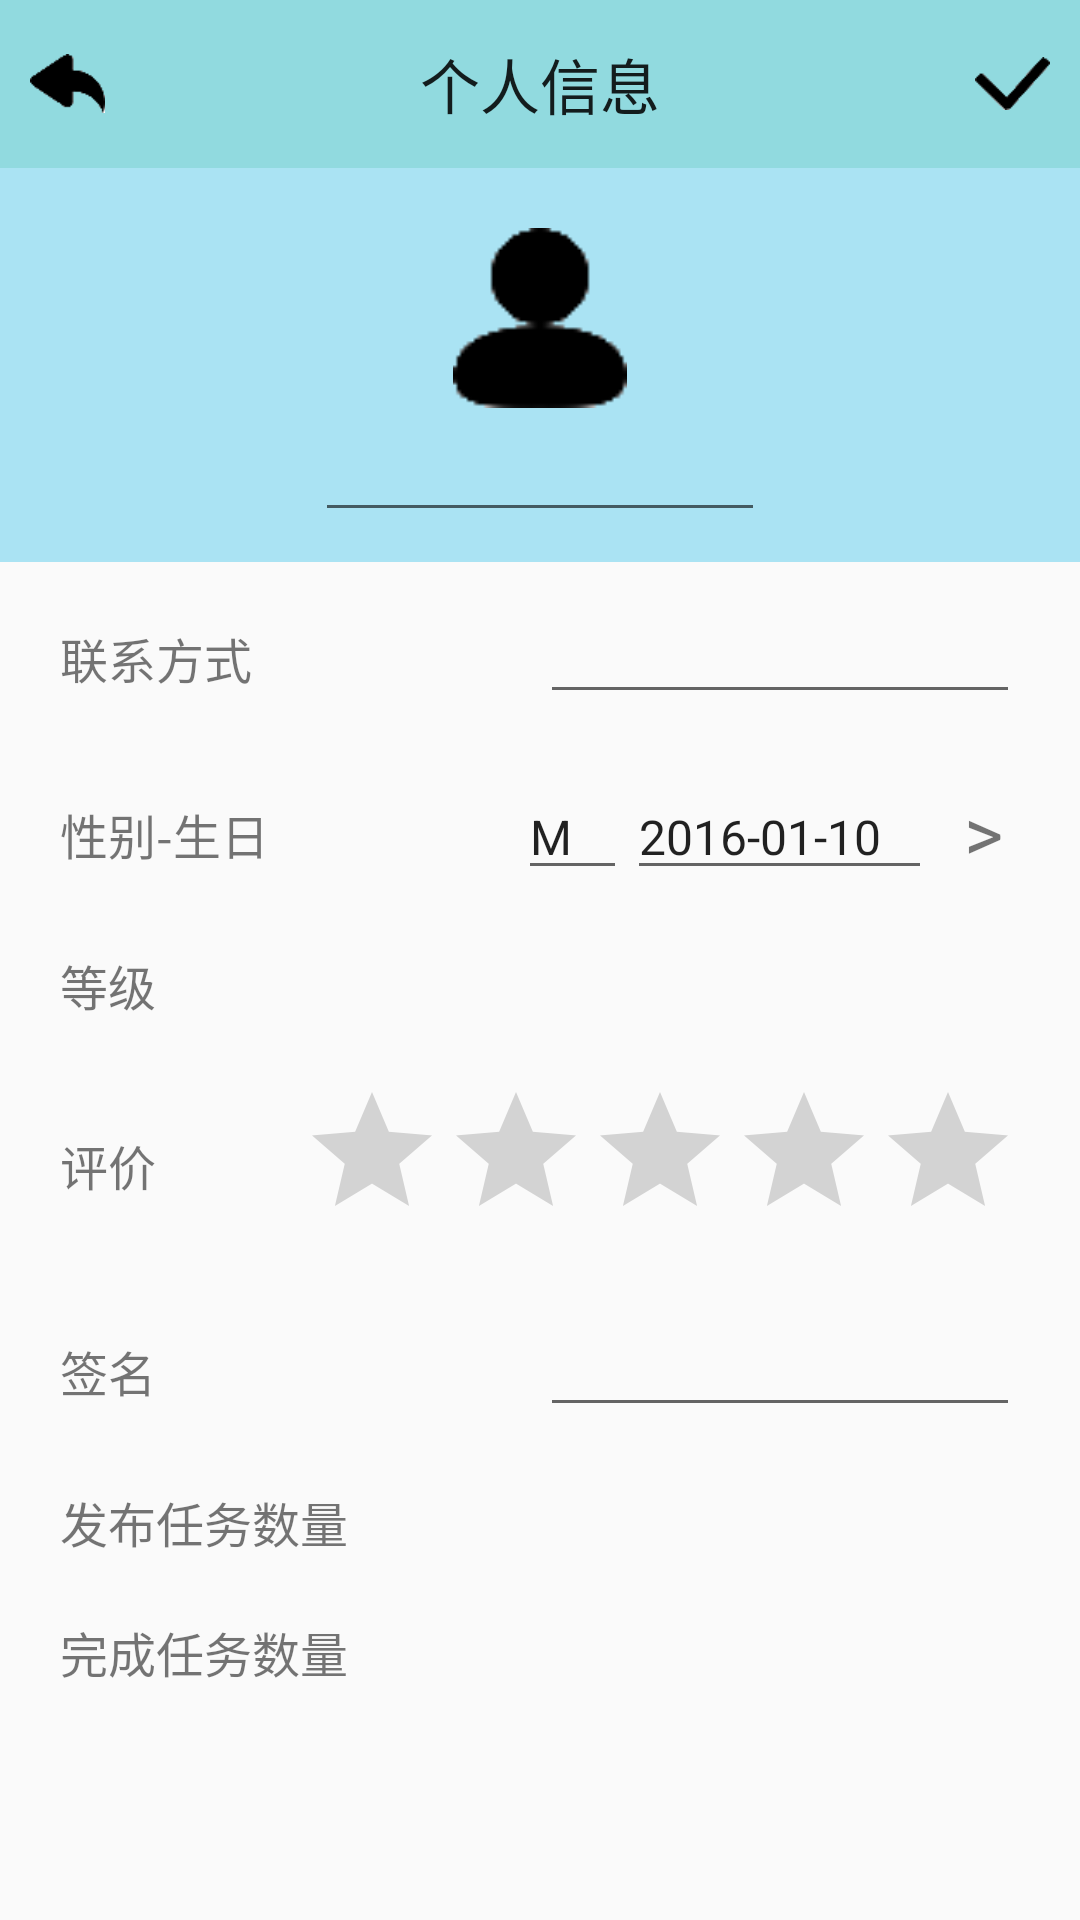

This screen was rendered from an Android layout file. Write that file and the resources it references.
<!-- AndroidManifest.xml: application theme AppTheme -->
<!-- res/layout/activity_user_info.xml -->
<?xml version="1.0" encoding="utf-8"?>
<RelativeLayout xmlns:android="http://schemas.android.com/apk/res/android"
    xmlns:tools="http://schemas.android.com/tools"
    android:layout_width="wrap_content"
    android:layout_height="wrap_content"
    android:padding="0dp"
    android:paddingBottom="@dimen/activity_vertical_margin"
    android:paddingLeft="@dimen/activity_horizontal_margin"
    android:paddingRight="@dimen/activity_horizontal_margin"
    android:paddingTop="@dimen/activity_vertical_margin"
    tools:context=".UserInfoDetailActivity">


    <RelativeLayout
        android:id="@+id/relativeLayout"
        android:layout_width="match_parent"
        android:layout_height="56dp"
        android:layout_alignParentTop="true"
        android:layout_centerHorizontal="true"
        android:background="#91dadf"
        android:clickable="false"
        android:minWidth="0dp">

        <TextView
            android:id="@+id/textView3"
            android:layout_width="wrap_content"
            android:layout_height="wrap_content"
            android:layout_centerHorizontal="true"
            android:layout_centerVertical="true"
            android:text="@string/user_info"
            android:textAppearance="?android:attr/textAppearanceLarge"
            android:textSize="20sp" />

        <TextView
            android:id="@+id/back"
            android:layout_width="wrap_content"
            android:layout_height="fill_parent"
            android:layout_alignParentLeft="true"
            android:layout_alignParentTop="true"
            android:layout_marginLeft="10dp"
            android:drawableLeft="@drawable/back" />

        <TextView
            android:id="@+id/confirm"
            android:layout_width="wrap_content"
            android:layout_height="fill_parent"
            android:layout_alignParentRight="true"
            android:layout_alignParentTop="true"
            android:layout_marginRight="10dp"
            android:drawableLeft="@drawable/confirm" />
    </RelativeLayout>

    <RelativeLayout
        android:id="@+id/picname"
        android:layout_width="wrap_content"
        android:layout_height="wrap_content"
        android:layout_alignLeft="@+id/relativeLayout"
        android:layout_below="@+id/relativeLayout"
        android:background="#aae3f3"
        android:paddingBottom="10dp">

        <ImageView
            android:id="@+id/user"
            android:layout_width="fill_parent"
            android:layout_height="60dp"
            android:layout_alignParentTop="true"
            android:layout_centerHorizontal="true"
            android:layout_marginTop="20dp"
            android:src="@mipmap/user2" />

        <EditText
            android:id="@+id/nickname"
            android:layout_width="150dp"
            android:layout_height="wrap_content"
            android:layout_below="@+id/user"
            android:layout_centerHorizontal="true"
            android:gravity="center_horizontal"
            android:textSize="18sp" />
    </RelativeLayout>
    <View
        android:id="@+id/div_tab_bar1"
        android:layout_width="match_parent"
        android:layout_height="2dp"
        android:layout_below="@id/picname"
        android:background="@drawable/divide_bar" />

    <LinearLayout
        android:id="@+id/detail"
        android:layout_width="match_parent"
        android:layout_height="wrap_content"
        android:layout_alignLeft="@+id/div_tab_bar1"
        android:layout_below="@+id/div_tab_bar1"
        android:orientation="vertical">

        <LinearLayout
            android:layout_width="match_parent"
            android:layout_height="match_parent"
            android:orientation="horizontal"
            android:paddingBottom="10dp"
            android:paddingLeft="20dp"
            android:paddingRight="20dp"
            android:paddingTop="10dp">

            <TextView
                android:id="@+id/textView5"
                android:layout_width="0dp"
                android:layout_height="wrap_content"
                android:layout_weight="0.5"
                android:text="联系方式"
                android:textSize="16sp" />

            <EditText
                android:id="@+id/phone"
                android:layout_width="0dp"
                android:layout_height="wrap_content"
                android:layout_weight="0.5"
                android:textSize="16sp" />
        </LinearLayout>

        <LinearLayout
            android:layout_width="match_parent"
            android:layout_height="wrap_content"
            android:layout_gravity="center_horizontal"
            android:orientation="horizontal"
            android:paddingBottom="10dp"
            android:paddingLeft="20dp"
            android:paddingRight="15dp"
            android:paddingTop="10dp">

            <TextView
                android:id="@+id/textView_sex"
                android:layout_width="0dp"
                android:layout_height="wrap_content"
                android:layout_weight="0.45"
                android:text="性别-生日"
                android:textSize="16sp" />

            <EditText
                android:id="@+id/sex"
                android:layout_width="0dp"
                android:text="M"
                android:layout_height="wrap_content"
                android:textSize="16sp"
                android:layout_weight="0.1075" />

            <android.support.design.widget.TextInputEditText
                android:id="@+id/birth"
                android:layout_width="0dp"
                android:layout_height="wrap_content"
                android:layout_weight="0.3"
                android:text="2016-01-10"
                android:focusable="true"
                android:focusableInTouchMode="true"
                android:textSize="16sp" />

            <TextView
                android:layout_width="0dp"
                android:layout_height="match_parent"
                android:text=">"
                android:id="@+id/b_st"
                android:layout_weight="0.10"
                android:gravity="center_vertical|center_horizontal"
                android:textSize="25dp" />
        </LinearLayout>

        <LinearLayout
            android:layout_width="match_parent"
            android:layout_height="match_parent"
            android:orientation="horizontal"
            android:paddingBottom="10dp"
            android:paddingLeft="20dp"
            android:paddingRight="20dp"
            android:paddingTop="10dp">

            <TextView
                android:id="@+id/textView6"
                android:layout_width="0dp"
                android:layout_height="wrap_content"
                android:layout_weight="0.5"
                android:text="等级"
                android:textSize="16sp" />

            <TextView
                android:id="@+id/level"
                android:layout_width="0dp"
                android:layout_height="wrap_content"
                android:layout_weight="0.5"
                android:textSize="16sp" />
        </LinearLayout>

        <LinearLayout
            android:layout_width="match_parent"
            android:layout_height="wrap_content"
            android:orientation="horizontal"
            android:paddingBottom="10dp"
            android:paddingLeft="20dp"
            android:paddingRight="20dp"
            android:paddingTop="10dp">

            <TextView
                android:id="@+id/textView7"
                android:layout_width="0dp"
                android:layout_height="wrap_content"
                android:layout_gravity="center_vertical"
                android:layout_weight="0.5"
                android:text="评价"
                android:textSize="16sp" />

            <RatingBar
                android:id="@+id/ratingBar"
                android:layout_width="wrap_content"
                android:layout_height="wrap_content" />

        </LinearLayout>

        <LinearLayout
            android:layout_width="match_parent"
            android:layout_height="match_parent"
            android:orientation="horizontal"
            android:paddingBottom="10dp"
            android:paddingLeft="20dp"
            android:paddingRight="20dp"
            android:paddingTop="10dp">

            <TextView
                android:id="@+id/textView8"
                android:layout_width="0dp"
                android:layout_height="wrap_content"
                android:layout_weight="0.5"
                android:text="签名"
                android:textSize="16sp" />

            <EditText
                android:id="@+id/sign"
                android:layout_width="0dp"
                android:layout_height="wrap_content"
                android:layout_weight="0.5"
                android:textSize="16sp" />
        </LinearLayout>

        <LinearLayout
            android:id="@+id/linearLayout"
            android:layout_width="match_parent"
            android:layout_height="wrap_content"
            android:layout_alignParentLeft="true"
            android:layout_below="@+id/detail"
            android:orientation="horizontal"
            android:paddingBottom="10dp"
            android:paddingLeft="20dp"
            android:paddingRight="20dp"
            android:paddingTop="10dp">

            <TextView
                android:id="@+id/textView9"
                android:layout_width="0dp"
                android:layout_height="wrap_content"
                android:layout_weight="0.5"
                android:text="发布任务数量"
                android:textSize="16sp" />

            <TextView
                android:id="@+id/post_task_num"
                android:layout_width="0dp"
                android:layout_height="wrap_content"
                android:layout_weight="0.5"
                android:textSize="16sp" />
        </LinearLayout>

        <LinearLayout
            android:layout_width="match_parent"
            android:layout_height="wrap_content"
            android:layout_alignLeft="@+id/linearLayout"
            android:layout_below="@+id/linearLayout"
            android:orientation="horizontal"
            android:paddingBottom="10dp"
            android:paddingLeft="20dp"
            android:paddingRight="20dp"
            android:paddingTop="10dp">

            <TextView
                android:id="@+id/textView11"
                android:layout_width="0dp"
                android:layout_height="wrap_content"
                android:layout_weight="0.5"
                android:text="完成任务数量"
                android:textSize="16sp" />

            <TextView
                android:id="@+id/finish_task_num"
                android:layout_width="0dp"
                android:layout_height="wrap_content"
                android:layout_weight="0.5"
                android:textSize="16sp" />
        </LinearLayout>


    </LinearLayout>


</RelativeLayout>
<!-- resources referenced by this layout -->
<resources>
  <!-- drawable back (drawable) -->
  <?xml version="1.0" encoding="utf-8"?>
  <selector xmlns:android="http://schemas.android.com/apk/res/android">
      <item android:drawable="@mipmap/back" android:state_selected="true" />
      <item android:drawable="@mipmap/back" />
  </selector>
  <!-- drawable confirm (drawable) -->
  <?xml version="1.0" encoding="utf-8"?>
  <selector xmlns:android="http://schemas.android.com/apk/res/android">
      <item android:drawable="@mipmap/ok" />
  </selector>
  <!-- drawable divide_bar (drawable) -->
  <?xml version="1.0" encoding="utf-8"?>
  <shape xmlns:android="http://schemas.android.com/apk/res/android"
      android:shape="rectangle">
  
      <solid android:color="@android:color/transparent" />
      <size android:height="3dp" />
  
  </shape>
  <!-- mipmap user2: png bitmap (mipmap-xhdpi, 3475 bytes) -->
  <string name="user_info">个人信息</string>
  <style name="AppTheme" parent="Base.Theme.AppCompat.Light">
          
          <item name="android:windowActionBar">false</item>
          <item name="windowNoTitle">true</item>
          
          
          
      </style>
</resources>
